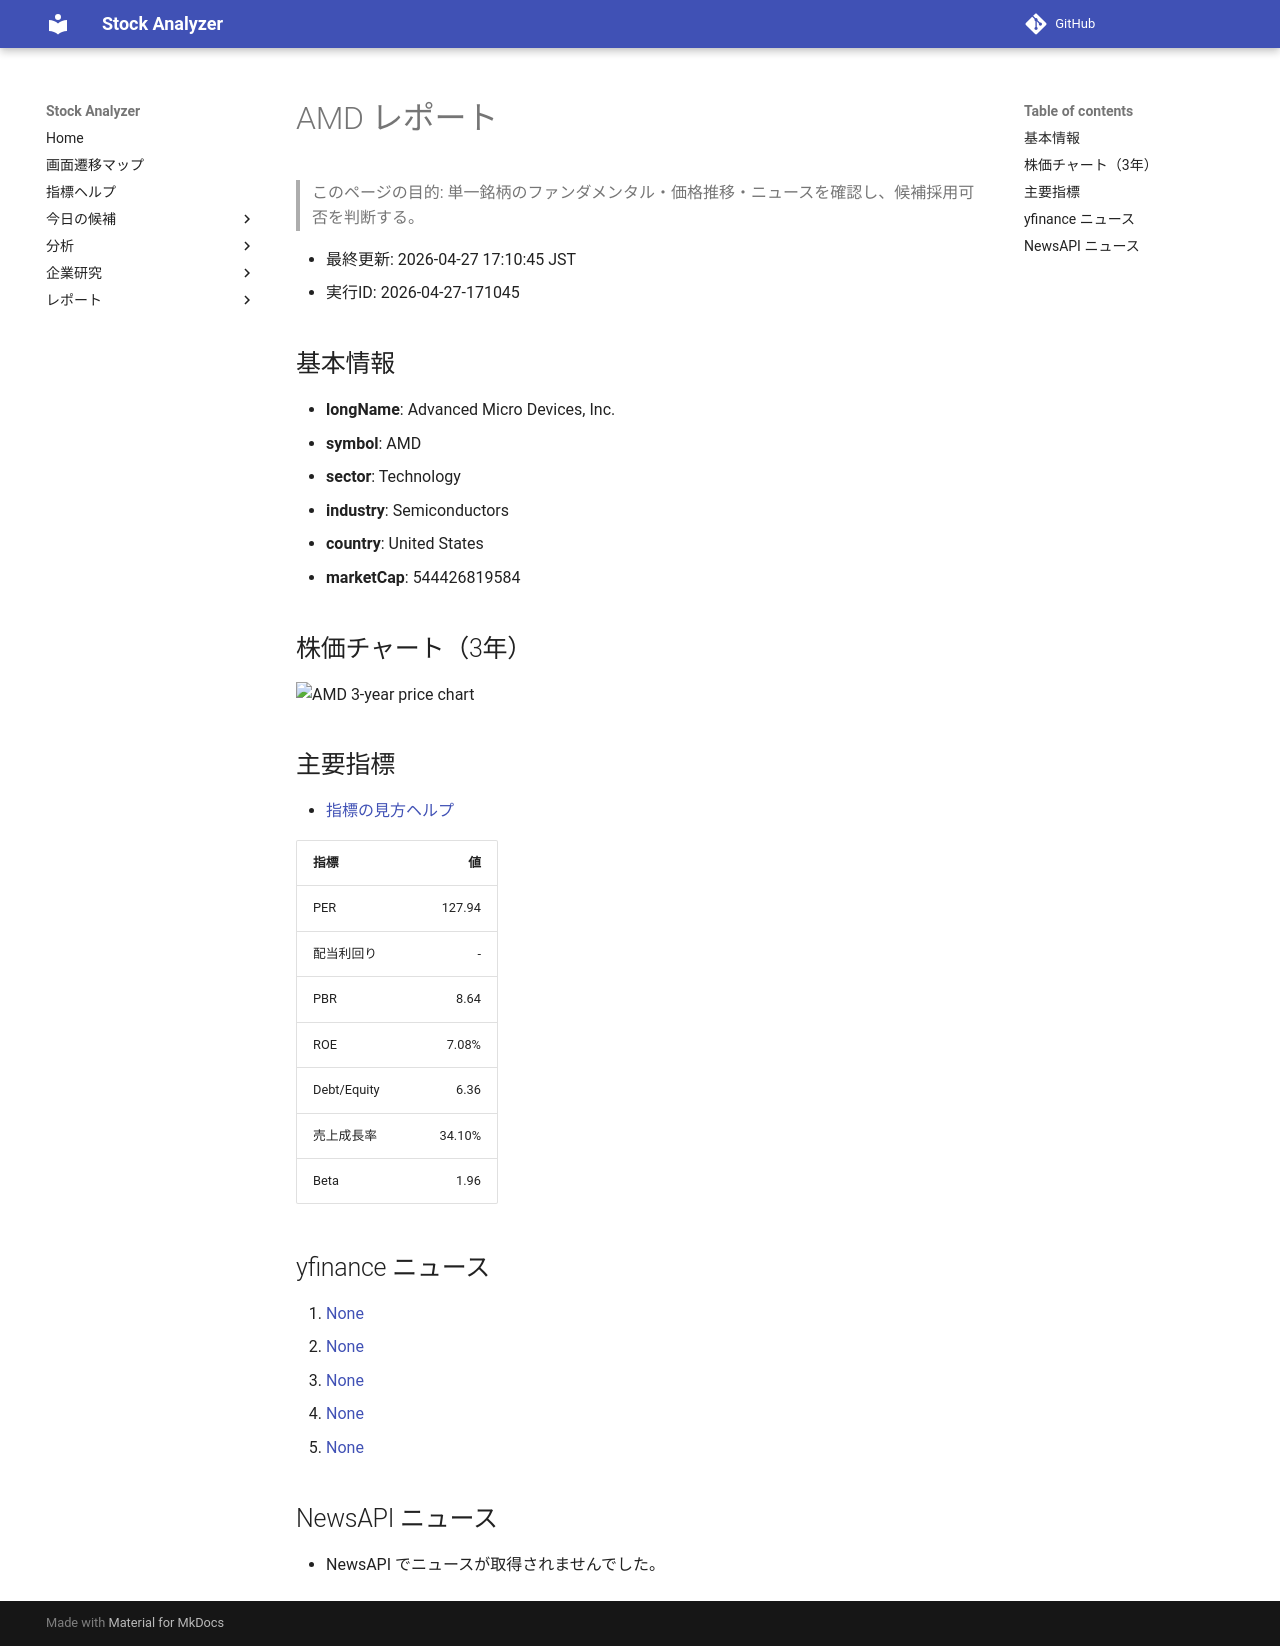

repository: Yumi-note/Making-APP · page: stocks/2026-04-27/171045/AMD/index.html · generator: mkdocs

# AMD レポート

> このページの目的: 単一銘柄のファンダメンタル・価格推移・ニュースを確認し、候補採用可否を判断する。

- 最終更新: 2026-04-27 17:10:45 JST
- 実行ID: 2026-04-27-171045

## 基本情報

- **longName**: Advanced Micro Devices, Inc.
- **symbol**: AMD
- **sector**: Technology
- **industry**: Semiconductors
- **country**: United States
- **marketCap**: 544426819584

## 株価チャート（3年）

![AMD 3-year price chart](AMD_3y.png)

## 主要指標

- [指標の見方ヘルプ](../../../../indicators.md)

| 指標 | 値 |
|---|---:|
| PER | 127.94 |
| 配当利回り | - |
| PBR | 8.64 |
| ROE | 7.08% |
| Debt/Equity | 6.36 |
| 売上成長率 | 34.10% |
| Beta | 1.96 |

## yfinance ニュース

1. [None](None)
2. [None](None)
3. [None](None)
4. [None](None)
5. [None](None)

## NewsAPI ニュース

- NewsAPI でニュースが取得されませんでした。
